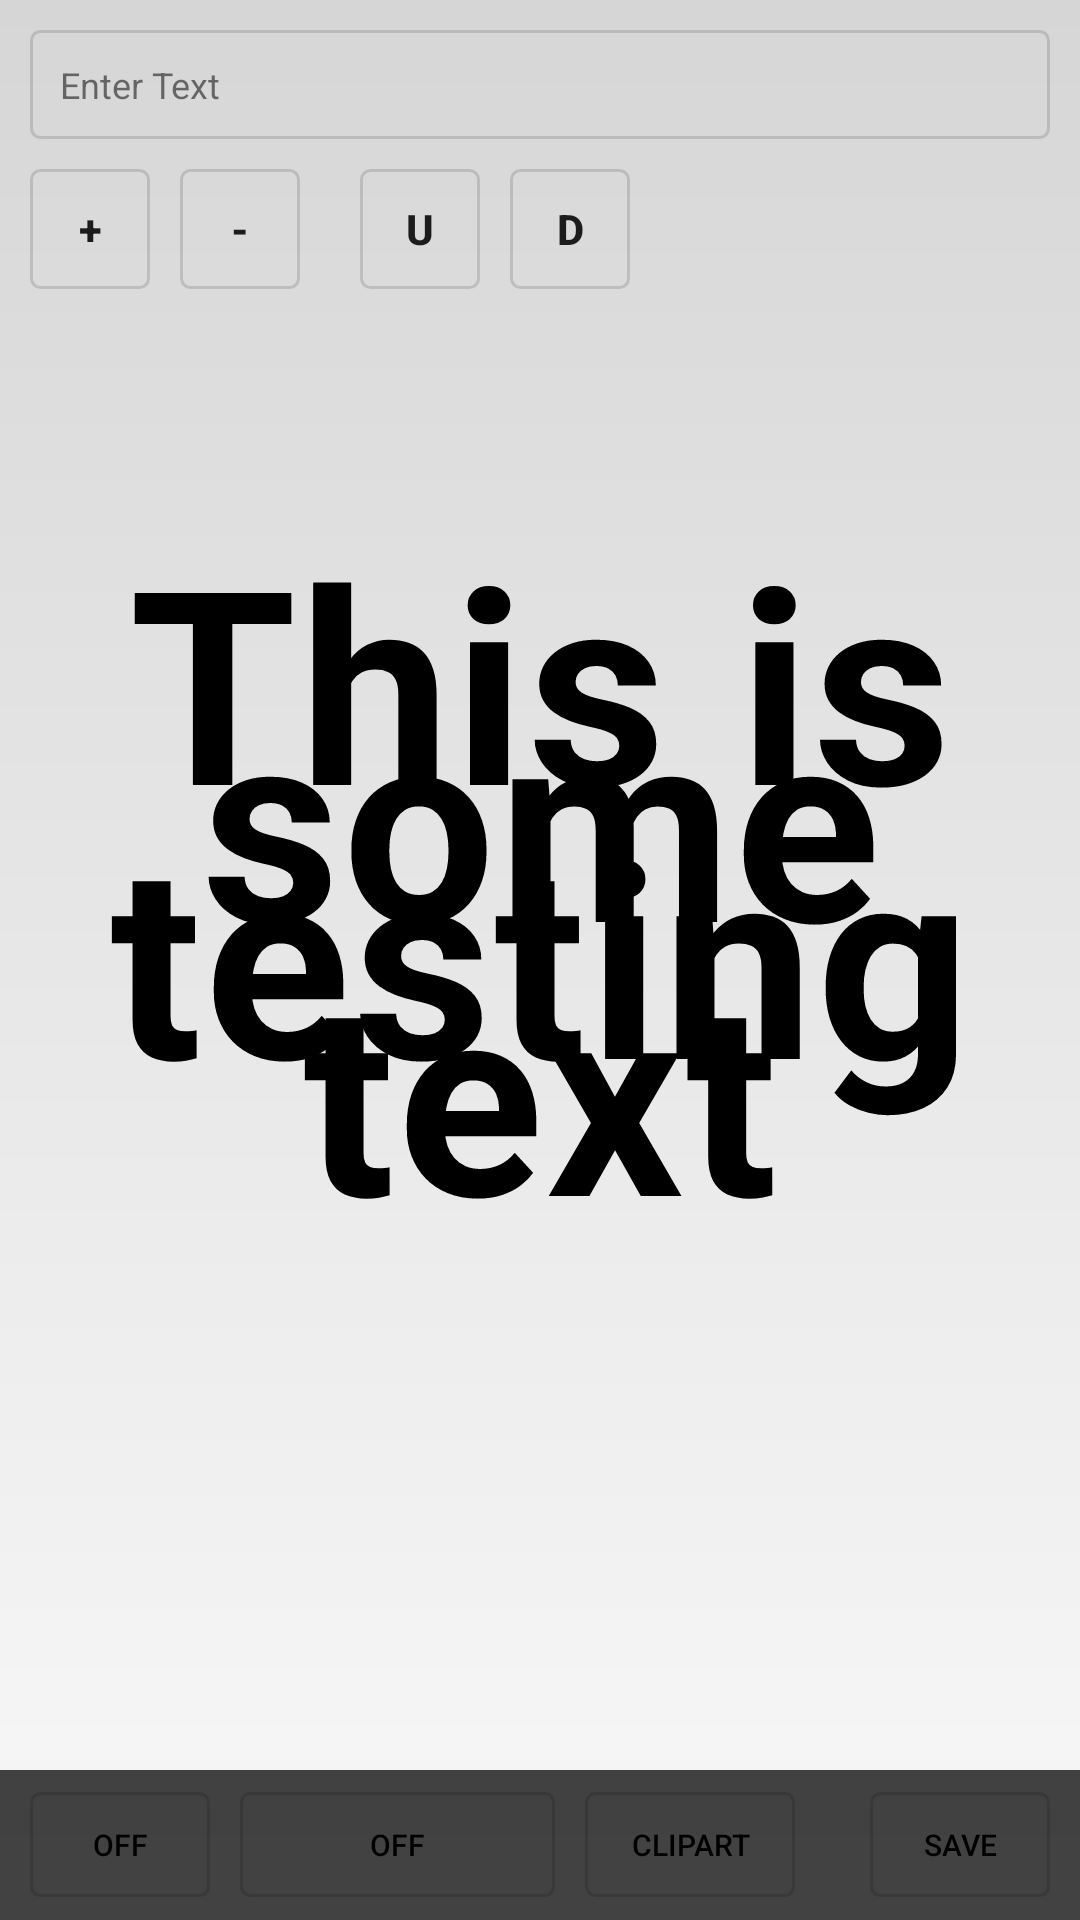

Layout XML and referenced resources for this Android screen:
<!-- AndroidManifest.xml: application theme AppTheme.NoActionBar -->
<!-- res/layout/activity_create_new.xml -->
<?xml version="1.0" encoding="utf-8"?>
<RelativeLayout xmlns:android="http://schemas.android.com/apk/res/android"
    xmlns:tools="http://schemas.android.com/tools"
    android:layout_width="match_parent"
    android:layout_height="match_parent"
    android:id="@+id/create_new_container"
    android:background="@drawable/create_background_gradient"
    tools:context="com.moodbanner.dev.any.CreateNew">

    <AbsoluteLayout
        android:layout_width="match_parent"
        android:layout_height="match_parent">

        <ImageView
            android:id="@+id/createnew_background_image"
            android:layout_width="match_parent"
            android:layout_height="match_parent"
            android:scaleType="centerCrop"/>

    </AbsoluteLayout>

    <include layout="@layout/activity_menubar"
        android:layout_height="50dp"
        android:layout_width="match_parent"
        android:layout_alignParentBottom="true"
        android:layout_marginBottom="0dp"
        />

    <RelativeLayout
        android:id="@+id/main_container"
        android:layout_width="match_parent"
        android:layout_height="match_parent"
        android:layout_marginBottom="50dp"
        android:scaleType="centerCrop"
        >

        <LinearLayout
            android:id="@+id/llSizeButtons"
            android:layout_width="wrap_content"
            android:layout_height="60dp"
            android:layout_below="@+id/etInput"
            android:orientation="horizontal">

        <Button
            android:id="@+id/btnFontBigger"
            android:layout_width="40dp"
            android:layout_height="40dp"
            android:layout_marginTop="10dp"
            android:layout_marginLeft="10dp"
            android:layout_marginRight="10dp"
            android:textStyle="bold"
            android:textSize="14dp"
            android:background="@drawable/text_input_background"
            android:text="+"/>

        <Button
            android:id="@+id/btnFontSmaller"
            android:layout_width="40dp"
            android:layout_height="40dp"
            android:layout_marginRight="10dp"
            android:textStyle="bold"
            android:textSize="14dp"
            android:layout_marginTop="10dp"
            android:background="@drawable/text_input_background"
            android:text="-"/>

        </LinearLayout>

        <LinearLayout
            android:layout_width="wrap_content"
            android:layout_height="60dp"
            android:layout_toRightOf="@+id/llSizeButtons"
            android:layout_below="@+id/etInput"
            android:orientation="horizontal">



            <Button
                android:id="@+id/btnMoveTextUp"
                android:layout_width="40dp"
                android:layout_height="40dp"
                android:layout_marginTop="10dp"
                android:layout_marginLeft="10dp"
                android:layout_marginRight="10dp"
                android:textStyle="bold"
                android:textSize="14dp"
                android:background="@drawable/text_input_background"
                android:text="u"/>

            <Button
                android:id="@+id/btnMoveTextDown"
                android:layout_width="40dp"
                android:layout_height="40dp"
                android:layout_marginRight="10dp"
                android:textStyle="bold"
                android:textSize="14dp"
                android:layout_marginTop="10dp"
                android:background="@drawable/text_input_background"
                android:text="d"/>

        </LinearLayout>


        <TextView
            android:id="@+id/txtMainText"
            android:layout_width="wrap_content"
            android:layout_height="wrap_content"
            android:layout_centerVertical="true"
            android:layout_centerHorizontal="true"
            android:textSize="90sp"
            android:textStyle="bold"
            android:textColor="@color/black"
            android:text="This is some testing text"
            android:layout_margin="20dp"
            android:gravity="center"
            android:hint="Enter Text"
            android:lineSpacingExtra="-60dp"
            android:textColorHint="@color/black"
            android:letterSpacing="0.01"
            />



        <android.support.v7.widget.RecyclerView
            android:id="@+id/recyclerView"
            android:layout_alignParentBottom="true"
            android:layout_width="match_parent"
            android:layout_height="115dp"
            android:layout_marginBottom="0dp"
            />

        <EditText
            android:id="@+id/etInput"
            android:layout_width="match_parent"
            android:layout_height="wrap_content"
            android:maxLines="3"
            android:textSize="12sp"
            android:background="@drawable/text_input_background"
            android:layout_alignParentTop="true"
            android:hint="Enter Text"
            android:capitalize="sentences"
            android:layout_gravity="center_horizontal"
            android:layout_marginTop="10dp"
            android:layout_marginLeft="10dp"
            android:layout_marginRight="10dp"
            android:padding="10dp"
            android:textColorHint="#88000000"/>



    </RelativeLayout>

</RelativeLayout>
<!-- res/layout/activity_menubar.xml (included above) -->
<?xml version="1.0" encoding="utf-8"?>
<RelativeLayout xmlns:android="http://schemas.android.com/apk/res/android"
    xmlns:tools="http://schemas.android.com/tools"
    android:layout_width="match_parent"
    android:layout_height="50dp"
    android:layout_gravity="bottom"
    android:gravity="center_vertical"
    android:background="#bb000000"
    android:id="@+id/menubar_container"
    tools:context="com.moodbanner.dev.any.Menubar">

    <ToggleButton
        android:id="@+id/tbtnFont"
        android:layout_width="60dp"
        android:layout_height="35dp"
        android:background="@drawable/text_input_background"
        android:text="font"
        android:textSize="10sp"
        android:layout_marginLeft="10dp"
        android:textColor="#000000" />

    <ToggleButton
        android:id="@+id/tbtnBackground"
        android:layout_toEndOf="@+id/tbtnFont"
        android:layout_width="105dp"
        android:layout_height="35dp"
        android:background="@drawable/text_input_background"
        android:text="Background"
        android:textSize="10sp"
        android:layout_marginLeft="10dp"
        android:textColor="#000000"/>

    <Button
        android:id="@+id/btnClipArt"
        android:layout_toEndOf="@+id/tbtnBackground"
        android:layout_width="70dp"
        android:layout_height="35dp"
        android:background="@drawable/text_input_background"
        android:text="ClipArt"
        android:textSize="10sp"
        android:layout_marginLeft="10dp"
        android:textColor="#000000" />

    <Button
        android:id="@+id/btnSave"
        android:layout_alignParentRight="true"
        android:layout_width="60dp"
        android:layout_height="35dp"
        android:background="@drawable/text_input_background"
        android:text="Save"
        android:textSize="10sp"
        android:layout_marginRight="10dp"
        android:layout_marginLeft="10dp"
        android:textColor="#000000" />

</RelativeLayout>
<!-- resources referenced by this layout -->
<resources>
  <color name="black">#000000</color>
  <!-- drawable create_background_gradient (drawable) -->
  <?xml version="1.0" encoding="utf-8"?>
  <shape
      xmlns:android="http://schemas.android.com/apk/res/android"
      android:shape="rectangle"
      >
      <gradient
          android:startColor="@color/create_new_gradient_background_top"
          android:endColor="@color/create_new_gradient_background_bottom"
          android:angle="90" />
  </shape>
  <!-- drawable text_input_background (drawable) -->
  <shape xmlns:android="http://schemas.android.com/apk/res/android">
      <solid android:color="@null"/>
      <stroke android:width="1dp" android:color="#22000000"/>
      <corners android:radius="3dp" />
      <padding android:left="10dp" android:top="10dp"
          android:right="10dp" android:bottom="10dp" />
  </shape>
  <style name="AppTheme.NoActionBar">
          <item name="windowActionBar">false</item>
          <item name="windowNoTitle">true</item>
      </style>
  <color name="create_new_gradient_background_top">#f8f8f8</color>
  <color name="create_new_gradient_background_bottom">#d6d6d6</color>
</resources>
